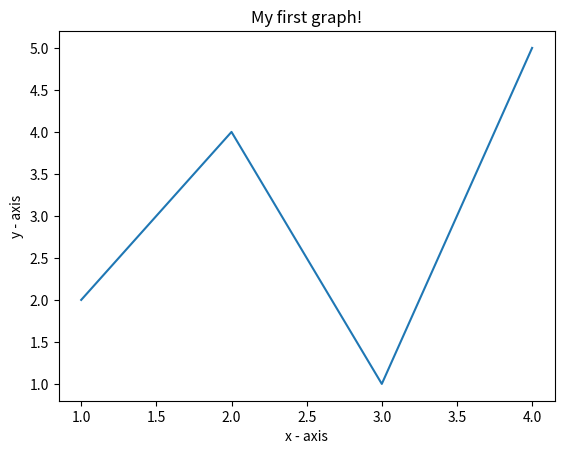

Generate this figure with matplotlib:
"""

"""

# importing the required module
import matplotlib.pyplot as plt

# x axis values
x = [1, 2, 3, 4]
# corresponding y axis values
y = [2, 4, 1, 5]

# plotting the points
plt.plot(x, y)

# naming the x axis
plt.xlabel('x - axis')
# naming the y axis
plt.ylabel('y - axis')

# giving a title to my graph
plt.title('My first graph!')

# function to show the plot
plt.show()

